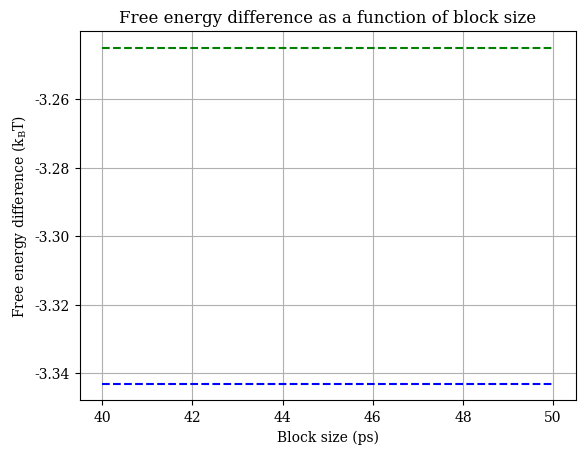

Reproduce this figure in Python. (Note: this script raises an exception after producing the figure.)
import os
import numpy as np
import matplotlib.pyplot as plt
from matplotlib import rc

def gaussian(mu, sigma, x):
    coef = 1 / (sigma * np.sqrt(2 * np.pi))
    inside_exp = -((x - mu) ** 2)/(2 * sigma ** 2)
    return coef * np.exp(inside_exp)


if __name__ == '__main__':
    rc('font', **{
       'family': 'sans-serif',
       'sans-serif': ['DejaVu Sans'],
       'size': 10
    })
    rc('mathtext', **{'default': 'regular'})
    plt.rc('font', family='serif')

    block_size = np.arange(50, 2550, 50)
    mu, sigma = [], []  # for Figure 3
    
    
    # Figure 1: free energy difference
    plt.figure()
    plt.hlines(-3.343, 40, 50, label='Benchmark', color='b', linestyle='--')
    plt.hlines(-3.245, 40, 50, label='Method 1', color='g', linestyle='--')
    plt.xlabel('Block size (ps)')
    plt.ylabel('Free energy difference ($ k_{B}T $)')
    plt.title('Free energy difference as a function of block size')    
    plt.grid()
    
    truncate_f = 0.6
    method = ''  # or ''

    for i in range(20):
        delta_f = []
        
        f = open(f'rep_{i + 1}/block_analysis_result_truncate_{truncate_f}{method}.txt', 'r')
        lines = f.readlines()
        f.close()
        
        for l in lines:
            if 'Block size' in l:
                data = l.split(':')[2]
                delta_f.append(float(data.split('+/-')[0]))
        plt.plot(0.02 * block_size, delta_f, label=f'Rep {i + 1}')
        mu.append(delta_f[0])

    plt.ylim([-2, -5.2])
    plt.legend(ncol=4)
    plt.savefig(f'delta_f_20_reps_truncate_{truncate_f}{method}.png', dpi=600)
    
    # Figure 2: Uncertainty
    plt.figure()
    plt.xlabel('Block size (ps)')
    plt.ylabel('Uncertainty ($ k_{B}T $)')
    plt.title('Uncertainty as a function of time')
    plt.grid()

    for i in range(20):
        delta_f_err = []
        f = open(f'rep_{i + 1}/block_analysis_result_truncate_{truncate_f}{method}.txt', 'r')
        lines = f.readlines()
        f.close()

        for l in lines:
            if 'Block size' in l:
                data = l.split(':')[2]
                delta_f_err.append(float(data.split('+/-')[1].split('kT')[0]))
        plt.plot(0.02 * block_size[:50], delta_f_err[:50], label=f'Rep {i + 1}')
        sigma.append(delta_f_err[24])  # block_size = 25 ps
    
    plt.legend(ncol=4)
    plt.savefig(f'delta_f_err_20_reps_truncate_{truncate_f}{method}.png', png=600)

    # Figure 3: Distribution
    x = np.arange(0, -5.01, -0.01)
    plt.figure()
    plt.xlabel('Free energy difference (kT)')
    plt.ylabel('Probability density')
    plt.title('The distribution of free energy difference of 20 repetitions')
    for i in range(20):
        plt.plot(x, gaussian(mu[i], sigma[i], x), label=f'Rep {i + 1}')
        plt.legend(ncol=2)
    plt.savefig(f'delta_f_distribution_20_reps_truncate_{truncate_f}{method}.png', png=600)

    print(np.std(mu))
    print(mu)
    print(np.mean(mu))
    print(sigma)
    print(np.mean(sigma))
